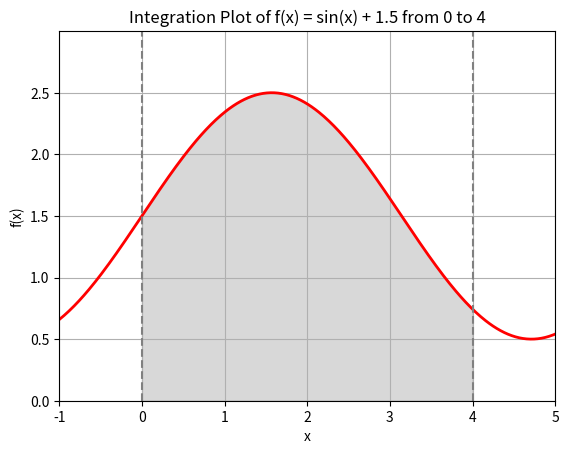

Generate this figure with matplotlib:
import matplotlib.pyplot as plt
import numpy as np
import scipy.integrate as spi

# Define the function and integration bounds
def f(x):
    return np.sin(x) + 1.5


def draw_function(a, b) -> None:
    # Create range of values for x
    x = np.linspace(-1, 5, 400)
    y = f(x)

    # Create the plot
    fig, ax = plt.subplots()

    # Plot the function
    ax.plot(x, y, 'r', linewidth=2)

    # Fill the area under the curve
    ix = np.linspace(a, b)
    iy = f(ix)
    ax.fill_between(ix, iy, color='gray', alpha=0.3)

    # Configure the plot
    ax.set_xlim(x[0], x[-1])
    ax.set_ylim(0, max(y) + 0.5)
    ax.set_xlabel('x')
    ax.set_ylabel('f(x)')

    # Add integration bounds and title
    ax.axvline(x=a, color='gray', linestyle='--')
    ax.axvline(x=b, color='gray', linestyle='--')
    ax.set_title(f'Integration Plot of f(x) = sin(x) + 1.5 from {a} to {b}')

    plt.grid()
    plt.show()


def monte_carlo_integration(f, a, b, N):
    # Generate N random samples uniformly on the interval [a, b]
    x_rand = np.random.uniform(a, b, N)

    # Evaluate the function at all random points
    f_values = f(x_rand)

    # Calculate the average of function values
    f_mean = np.mean(f_values)

    # Apply the Monte Carlo integration formula
    integral_estimate = (b - a) * f_mean

    return integral_estimate

def main():
    a = 0  # Lower bound
    b = 4  # Upper bound

    draw_function(a, b)

    result_mc = monte_carlo_integration(f, a, b, 100000)
    result_spi, error_spi = spi.quad(f, a, b)

    print(f"Monte-Carlo Integration Result: {result_mc:.6f}")
    print(f"SciPy Integration Result: {result_spi:.6f} (error: {error_spi})")


if __name__ == '__main__':
    main()